Photos from the image-classification dataset "images" in the GitHub repository mgatlin3-gtri/FT. Its 4 classes are: diarrhea, farts, pee, poop.

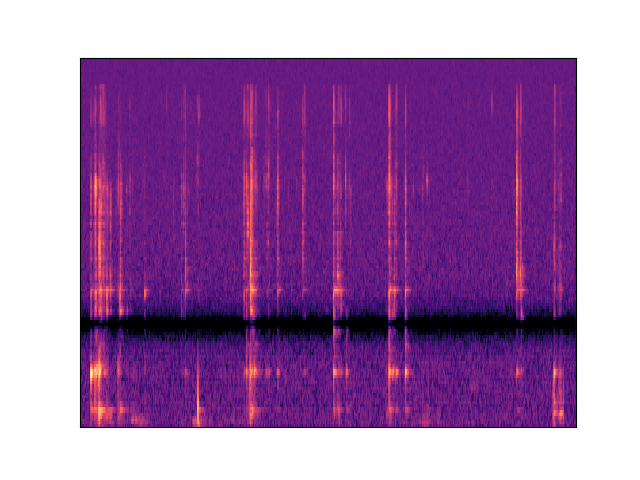
Label: diarrhea

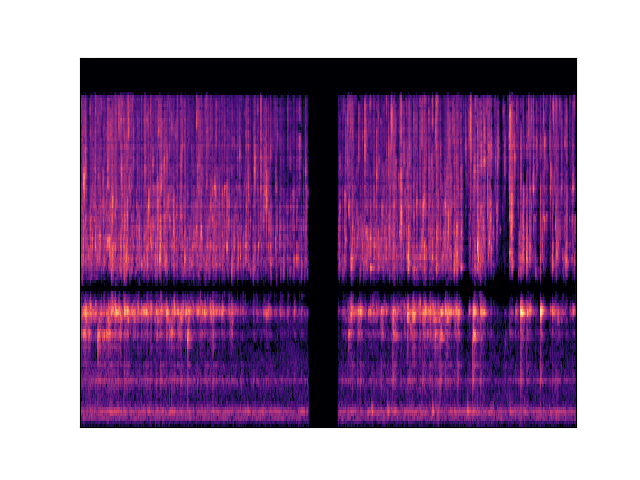
Label: pee

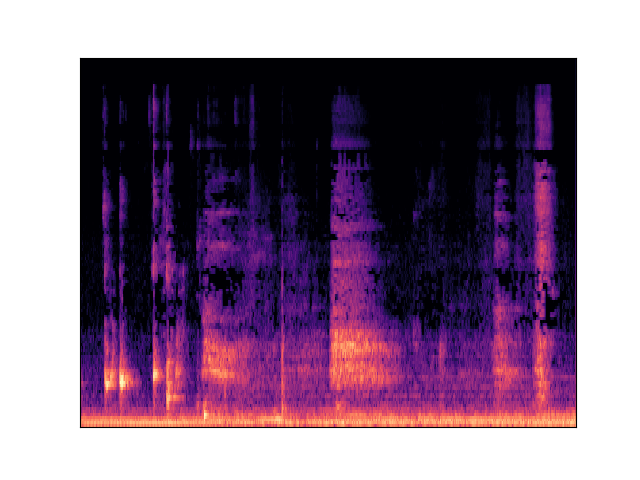
Label: poop

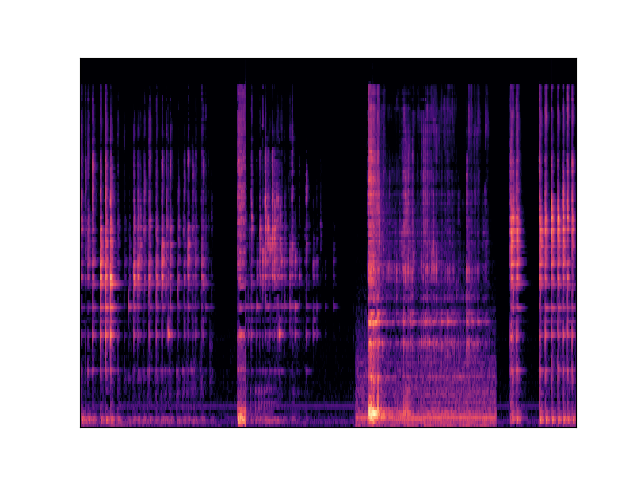
Label: diarrhea

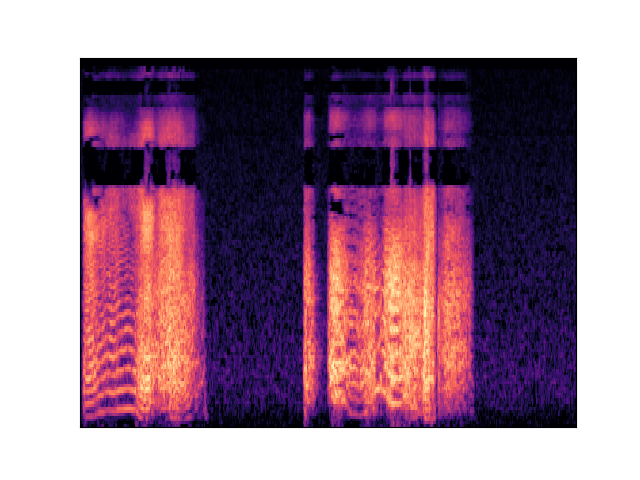
Label: farts

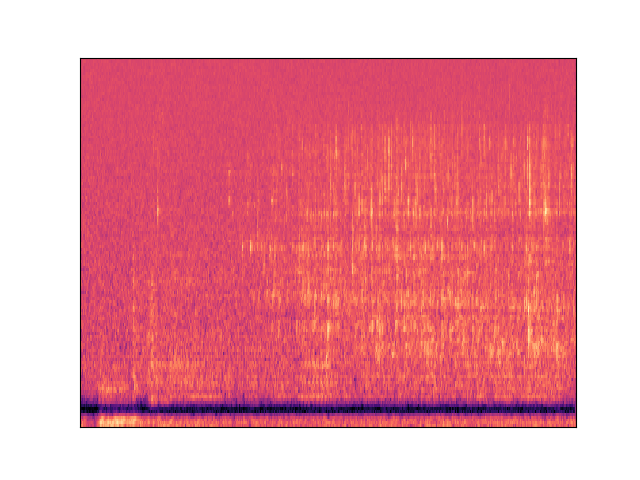
Label: pee
